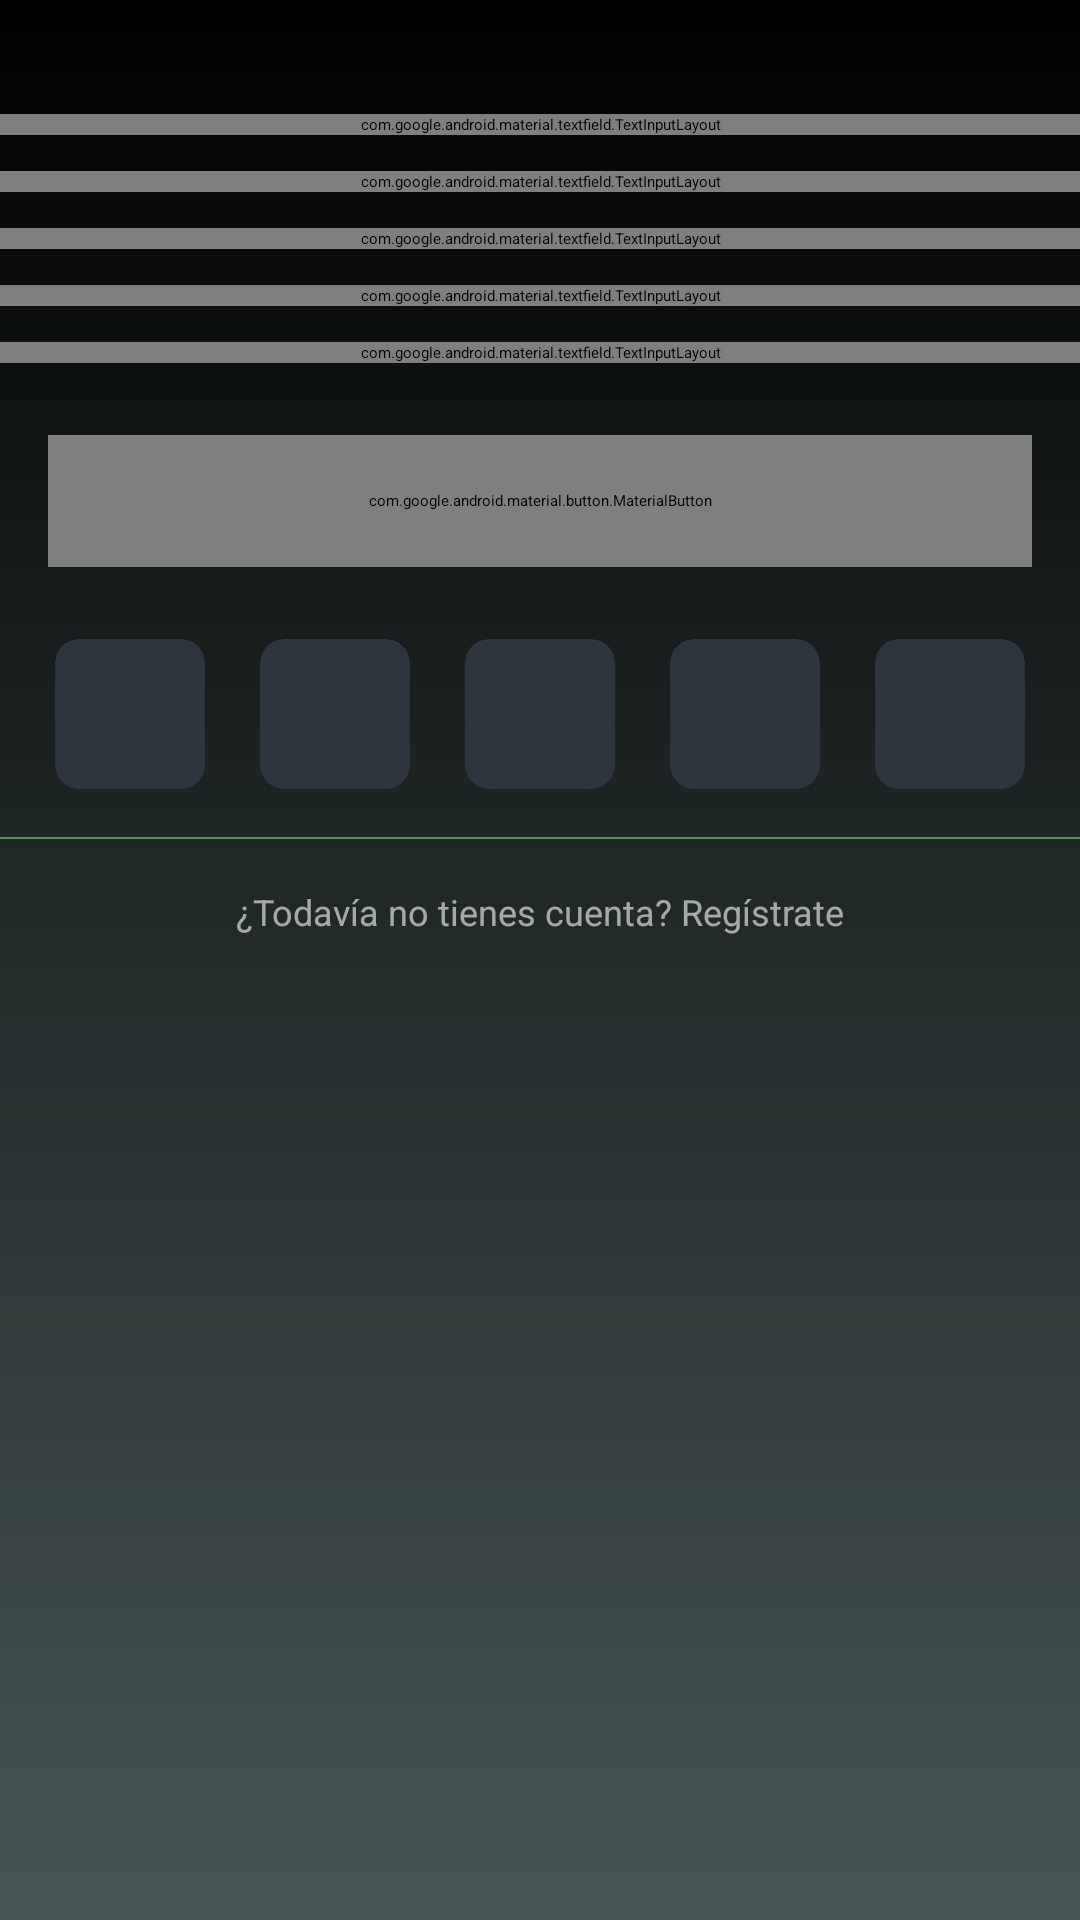

Write the Android layout XML for this screen, with the resource values it uses.
<!-- AndroidManifest.xml: application theme Theme.Practice -->
<!-- res/layout/activity_sign_in.xml -->
<?xml version="1.0" encoding="utf-8"?>
<androidx.constraintlayout.widget.ConstraintLayout xmlns:android="http://schemas.android.com/apk/res/android"
    xmlns:app="http://schemas.android.com/apk/res-auto"
    xmlns:tools="http://schemas.android.com/tools"
    android:layout_width="match_parent"
    android:background="@drawable/background_layered"
    android:layout_height="match_parent"
    tools:context=".ui.signin.SignInActivity">

    <include
        android:id="@+id/viewHeader"
        layout="@layout/view_header"
        android:layout_width="match_parent"
        android:layout_height="wrap_content"
        android:layout_marginBottom="4dp"
        app:layout_constraintBottom_toTopOf="@+id/formView"
        app:layout_constraintTop_toTopOf="parent"
        app:layout_constraintVertical_chainStyle="packed" />

    <ScrollView
        android:id="@+id/formView"
        android:layout_width="0dp"
        android:layout_height="0dp"
        app:layout_constraintBottom_toBottomOf="parent"
        app:layout_constraintEnd_toEndOf="parent"
        app:layout_constraintStart_toStartOf="parent"
        app:layout_constraintTop_toBottomOf="@+id/viewHeader">

        <androidx.constraintlayout.widget.ConstraintLayout
            android:layout_width="match_parent"
            android:layout_height="wrap_content"
            app:layout_constraintBottom_toTopOf="@+id/btnCreateAccount"
            app:layout_constraintEnd_toEndOf="parent"
            app:layout_constraintStart_toStartOf="parent"
            app:layout_constraintTop_toBottomOf="@+id/viewHeader">

            <com.google.android.material.textfield.TextInputLayout
                android:id="@+id/tilNickname"
                style="@style/FormTextInputLayout"
                android:layout_width="0dp"
                android:layout_height="wrap_content"
                android:layout_marginTop="12dp"
                app:layout_constraintBottom_toTopOf="@+id/tilRealName"
                app:layout_constraintEnd_toEndOf="parent"
                app:layout_constraintStart_toStartOf="parent"
                app:layout_constraintTop_toTopOf="parent">

                <com.google.android.material.textfield.TextInputEditText
                    android:id="@+id/etNickname"
                    style="@style/FormEditText"
                    android:layout_width="match_parent"
                    android:layout_height="wrap_content"
                    android:hint="@string/signin_form_nickname"
                    android:imeOptions="actionNext"
                    android:inputType="text"
                    android:textColorHighlight="@color/error_dark"
                    android:textColorHint="@color/error_dark" />

            </com.google.android.material.textfield.TextInputLayout>

            <com.google.android.material.textfield.TextInputLayout
                android:id="@+id/tilRealName"
                style="@style/FormTextInputLayout"
                android:layout_width="0dp"
                android:layout_height="wrap_content"
                android:layout_marginTop="12dp"
                app:layout_constraintBottom_toTopOf="@+id/tilEmail"
                app:layout_constraintEnd_toEndOf="parent"
                app:layout_constraintStart_toStartOf="parent"
                app:layout_constraintTop_toBottomOf="@+id/tilNickname">

                <com.google.android.material.textfield.TextInputEditText
                    android:id="@+id/etRealName"
                    style="@style/FormEditText"
                    android:layout_width="match_parent"
                    android:layout_height="wrap_content"
                    android:hint="@string/signin_form_real_name"
                    android:imeOptions="actionNext"
                    android:inputType="text"
                    android:textColorHighlight="@color/error_dark"
                    android:textColorHint="@color/error_dark" />

            </com.google.android.material.textfield.TextInputLayout>

            <com.google.android.material.textfield.TextInputLayout
                android:id="@+id/tilEmail"
                style="@style/FormTextInputLayout"
                android:layout_width="0dp"
                android:layout_height="wrap_content"
                android:layout_marginTop="12dp"
                app:layout_constraintBottom_toTopOf="@+id/tilPassword"
                app:layout_constraintEnd_toEndOf="parent"
                app:layout_constraintStart_toStartOf="parent"
                app:layout_constraintTop_toBottomOf="@+id/tilRealName">

                <com.google.android.material.textfield.TextInputEditText
                    android:id="@+id/etEmail"
                    style="@style/FormEditText"
                    android:layout_width="match_parent"
                    android:layout_height="wrap_content"
                    android:hint="@string/signin_form_email"
                    android:imeOptions="actionNext"
                    android:inputType="textEmailAddress"
                    android:textColorHighlight="@color/error_dark"
                    android:textColorHint="@color/error_dark" />

            </com.google.android.material.textfield.TextInputLayout>

            <com.google.android.material.textfield.TextInputLayout
                android:id="@+id/tilPassword"
                style="@style/FormTextInputLayout"
                android:layout_width="0dp"
                android:layout_height="wrap_content"
                android:layout_marginTop="12dp"
                app:layout_constraintBottom_toTopOf="@+id/tilRepeatPassword"
                app:layout_constraintEnd_toEndOf="parent"
                app:layout_constraintStart_toStartOf="parent"
                app:layout_constraintTop_toBottomOf="@+id/tilEmail">

                <com.google.android.material.textfield.TextInputEditText
                    android:id="@+id/etPassword"
                    style="@style/FormEditText"
                    android:layout_width="match_parent"
                    android:layout_height="wrap_content"
                    android:hint="@string/signin_form_password"
                    android:imeOptions="actionNext"
                    android:inputType="textPassword"
                    android:textColorHighlight="@color/error_dark"
                    android:textColorHint="@color/error_dark" />

            </com.google.android.material.textfield.TextInputLayout>


            <com.google.android.material.textfield.TextInputLayout
                android:id="@+id/tilRepeatPassword"
                style="@style/FormTextInputLayout"
                android:layout_width="0dp"
                android:layout_height="wrap_content"
                android:layout_marginTop="12dp"
                app:layout_constraintBottom_toTopOf="@+id/btnCreateAccount"
                app:layout_constraintEnd_toEndOf="parent"
                app:layout_constraintStart_toStartOf="parent"
                app:layout_constraintTop_toBottomOf="@+id/tilPassword">

                <com.google.android.material.textfield.TextInputEditText
                    android:id="@+id/etRepeatPassword"
                    style="@style/FormEditText"
                    android:layout_width="match_parent"
                    android:layout_height="wrap_content"
                    android:hint="@string/signin_form_repeat_password"
                    android:imeOptions="actionDone"
                    android:inputType="textPassword"
                    android:textColorHighlight="@color/error_dark"
                    android:textColorHint="@color/error_dark" />

            </com.google.android.material.textfield.TextInputLayout>

            <com.google.android.material.button.MaterialButton
                android:id="@+id/btnCreateAccount"
                style="@style/PrimaryButton"
                android:layout_width="0dp"
                android:layout_height="44dp"
                android:layout_marginHorizontal="16dp"
                android:layout_marginVertical="24dp"
                android:text="@string/signin_button_createaccount"
                app:layout_constraintBottom_toTopOf="@+id/viewBottom"
                app:layout_constraintEnd_toEndOf="parent"
                app:layout_constraintStart_toStartOf="parent"
                app:layout_constraintTop_toBottomOf="@+id/tilRepeatPassword" />

            <include
                android:id="@+id/viewBottom"
                layout="@layout/view_bottom"
                android:layout_width="0dp"
                android:layout_height="wrap_content"
                android:layout_marginTop="24dp"
                app:layout_constraintEnd_toEndOf="parent"
                app:layout_constraintStart_toStartOf="parent"
                app:layout_constraintTop_toBottomOf="@+id/btnCreateAccount" />

        </androidx.constraintlayout.widget.ConstraintLayout>

    </ScrollView>

    <ProgressBar
        android:id="@+id/pbLoading"
        android:layout_width="wrap_content"
        android:layout_height="wrap_content"
        android:visibility="gone"
        app:layout_constraintBottom_toBottomOf="parent"
        app:layout_constraintEnd_toEndOf="parent"
        app:layout_constraintStart_toStartOf="parent"
        app:layout_constraintTop_toTopOf="parent" />
</androidx.constraintlayout.widget.ConstraintLayout>
<!-- res/layout/view_header.xml (included above) -->
<?xml version="1.0" encoding="utf-8"?>
<androidx.constraintlayout.widget.ConstraintLayout xmlns:android="http://schemas.android.com/apk/res/android"
    android:layout_width="match_parent"
    android:layout_height="wrap_content"
    xmlns:app="http://schemas.android.com/apk/res-auto">

    <androidx.appcompat.widget.AppCompatImageView
        android:id="@+id/ivLogo"
        android:layout_width="wrap_content"
        android:layout_height="wrap_content"
        app:srcCompat="@drawable/ic_prueba"
        app:layout_constraintEnd_toEndOf="parent"
        app:layout_constraintStart_toStartOf="parent"
        app:layout_constraintTop_toTopOf="parent" />

    <androidx.appcompat.widget.AppCompatTextView
        android:id="@+id/appCompatTextView"
        android:layout_width="wrap_content"
        android:layout_height="wrap_content"
        android:layout_marginTop="15dp"
        android:paddingHorizontal="50dp"
        app:layout_constraintEnd_toEndOf="parent"
        app:layout_constraintStart_toStartOf="parent"
        app:layout_constraintTop_toBottomOf="@+id/ivLogo" />

</androidx.constraintlayout.widget.ConstraintLayout>
<!-- res/layout/view_bottom.xml (included above) -->
<?xml version="1.0" encoding="utf-8"?>
<androidx.constraintlayout.widget.ConstraintLayout xmlns:android="http://schemas.android.com/apk/res/android"
    android:layout_width="match_parent"
    android:layout_height="wrap_content"
    xmlns:app="http://schemas.android.com/apk/res-auto">

    <androidx.cardview.widget.CardView
        android:id="@+id/cardGoogle"
        android:layout_width="50dp"
        android:layout_height="50dp"
        android:layout_marginBottom="16dp"
        app:cardBackgroundColor="@color/paper"
        app:cardCornerRadius="8dp"
        app:layout_constraintBottom_toTopOf="@+id/viewDivider"
        app:layout_constraintEnd_toStartOf="@+id/cardLinkedin"
        app:layout_constraintHorizontal_chainStyle="spread"
        app:layout_constraintStart_toStartOf="parent">

        <androidx.appcompat.widget.AppCompatImageView
            android:layout_width="wrap_content"
            android:layout_height="wrap_content"
            android:layout_gravity="center"
            android:src="@drawable/ic_prueba" />

    </androidx.cardview.widget.CardView>

    <androidx.cardview.widget.CardView
        android:id="@+id/cardLinkedin"
        android:layout_width="50dp"
        android:layout_height="50dp"
        app:cardBackgroundColor="@color/paper"
        app:cardCornerRadius="8dp"
        app:layout_constraintBottom_toBottomOf="@+id/cardGoogle"
        app:layout_constraintEnd_toStartOf="@+id/cardGit"
        app:layout_constraintStart_toEndOf="@+id/cardGoogle">

        <androidx.appcompat.widget.AppCompatImageView
            android:layout_width="wrap_content"
            android:layout_height="wrap_content"
            android:layout_gravity="center"
            android:src="@drawable/ic_prueba" />

    </androidx.cardview.widget.CardView>

    <androidx.cardview.widget.CardView
        android:id="@+id/cardGit"
        android:layout_width="50dp"
        android:layout_height="50dp"
        app:cardBackgroundColor="@color/paper"
        app:cardCornerRadius="8dp"
        app:layout_constraintBottom_toBottomOf="@+id/cardGoogle"
        app:layout_constraintEnd_toStartOf="@+id/cardDiscord"
        app:layout_constraintStart_toEndOf="@+id/cardLinkedin">

        <androidx.appcompat.widget.AppCompatImageView
            android:layout_width="wrap_content"
            android:layout_height="wrap_content"
            android:layout_gravity="center"
            android:src="@drawable/ic_prueba" />

    </androidx.cardview.widget.CardView>

    <androidx.cardview.widget.CardView
        android:id="@+id/cardDiscord"
        android:layout_width="50dp"
        android:layout_height="50dp"
        app:cardBackgroundColor="@color/paper"
        app:cardCornerRadius="8dp"
        app:layout_constraintBottom_toBottomOf="@+id/cardGoogle"
        app:layout_constraintEnd_toStartOf="@+id/cardTwitter"
        app:layout_constraintStart_toEndOf="@+id/cardGit">

        <androidx.appcompat.widget.AppCompatImageView
            android:layout_width="wrap_content"
            android:layout_height="wrap_content"
            android:layout_gravity="center"
            android:src="@drawable/ic_prueba" />

    </androidx.cardview.widget.CardView>

    <androidx.cardview.widget.CardView
        android:id="@+id/cardTwitter"
        android:layout_width="50dp"
        android:layout_height="50dp"
        app:cardBackgroundColor="@color/paper"
        app:cardCornerRadius="8dp"
        app:layout_constraintBottom_toBottomOf="@+id/cardGoogle"
        app:layout_constraintEnd_toEndOf="parent"
        app:layout_constraintStart_toEndOf="@+id/cardDiscord">

        <androidx.appcompat.widget.AppCompatImageView
            android:layout_width="wrap_content"
            android:layout_height="wrap_content"
            android:layout_gravity="center"
            android:src="@drawable/ic_prueba" />

    </androidx.cardview.widget.CardView>

    <View
        android:id="@+id/viewDivider"
        android:layout_width="0dp"
        android:layout_height="0.5dp"
        android:layout_marginBottom="16dp"
        android:background="@color/primary_dark"
        app:layout_constraintBottom_toTopOf="@+id/tvFooter"
        app:layout_constraintEnd_toEndOf="parent"
        app:layout_constraintStart_toStartOf="parent" />


    <androidx.appcompat.widget.AppCompatTextView
        android:id="@+id/tvFooter"
        style="@style/CaptionText"
        android:layout_width="wrap_content"
        android:layout_height="wrap_content"
        android:layout_marginBottom="40dp"
        android:text="@string/login_sign_in"
        android:textColor="@color/secondary_light_60"
        app:layout_constraintBottom_toBottomOf="parent"
        app:layout_constraintEnd_toEndOf="parent"
        app:layout_constraintStart_toStartOf="parent" />


</androidx.constraintlayout.widget.ConstraintLayout>
<!-- resources referenced by this layout -->
<resources>
  <color name="error_dark">#d32f2f</color>
  <color name="paper">#2E353F</color>
  <color name="primary_dark">#4F934A</color>
  <color name="secondary_light_60">#99FFFFFF</color>
  <!-- drawable background_layered (drawable) -->
  <?xml version="1.0" encoding="utf-8"?>
  <layer-list xmlns:android="http://schemas.android.com/apk/res/android">
      <item android:drawable="@color/primary" />
      <item>
          <shape>
              <gradient
                  android:startColor="@color/black"
                  android:endColor="@color/black_transparent"
                  android:angle="270"/>
          </shape>
      </item>
  </layer-list>
  <string name="login_sign_in">¿Todavía no tienes cuenta? Regístrate</string>
  <string name="signin_button_createaccount">Crear mi cuenta</string>
  <string name="signin_form_email">Correo electrónico</string>
  <string name="signin_form_nickname">Nombre público de usuario</string>
  <string name="signin_form_password">Contraseña</string>
  <string name="signin_form_real_name">Nombre completo</string>
  <string name="signin_form_repeat_password">Repetir contraseña</string>
  <style name="CaptionText" parent="Widget.AppCompat.TextView">
          <item name="android:textSize">12sp</item>
          <item name="android:textColor">@color/secondary</item>
          <item name="android:gravity">center</item>
          
      </style>
  <style name="FormEditText" parent="Widget.AppCompat.EditText">
          <item name="android:textSize">14sp</item>
          <item name="android:textColor">@color/secondary_light</item>
          <item name="android:paddingLeft">16dp</item>
          <item name="singleLine">true</item>
          <item name="maxLines">1</item>
          <item name="android:paddingRight">16dp</item>
          <item name="android:textColorHint">@color/secondary_light</item>
          
      </style>
  <style name="FormTextInputLayout" parent="Widget.MaterialComponents.TextInputLayout.OutlinedBox.Dense">
          <item name="android:gravity">center_vertical</item>
          <item name="errorEnabled">true</item>
          <item name="android:textColorHint">@color/primary</item>
          <item name="boxStrokeColor">@color/primary</item>
          <item name="boxStrokeWidth">1dp</item>
          <item name="boxCornerRadiusBottomEnd">0dp</item>
          <item name="boxCornerRadiusBottomStart">0dp</item>
          <item name="boxCornerRadiusTopEnd">0dp</item>
          <item name="boxCornerRadiusTopStart">0dp</item>
          <item name="errorTextColor">@color/error</item>
          <item name="hintTextColor">@color/primary</item>
      </style>
  <style name="PrimaryButton" parent="Widget.MaterialComponents.Button">
          <item name="android:textSize">12sp</item>
          <item name="textAllCaps">true</item>
          <item name="android:insetTop">0dp</item>
          <item name="android:insetBottom">0dp</item>
          <item name="android:textColor">@color/secondary</item>
          <item name="android:gravity">center</item>
          <item name="backgroundTint">@color/primary</item>
          
      </style>
  <color name="primary">#bee9e8</color>
  <color name="black">#FF000000</color>
  <color name="black_transparent">#A1000000</color>
  <color name="secondary">#F0F0F0</color>
  <color name="secondary_light">#FFFFFF</color>
  <color name="error">#e84545</color>
</resources>
